Run: headless pygame with SDL's dummy video driver; simulated clock (each Clock.tick advances the game by its frame time, no real sleeping); random seed 0; keys injected as events and as key.get_pressed() state; mouse plan: one left click at the window centre at the start of phase 2, then a move to the lower-right quarter at the start of phase 3; restart key SPACE tapped at the start of phases 3 and 4.
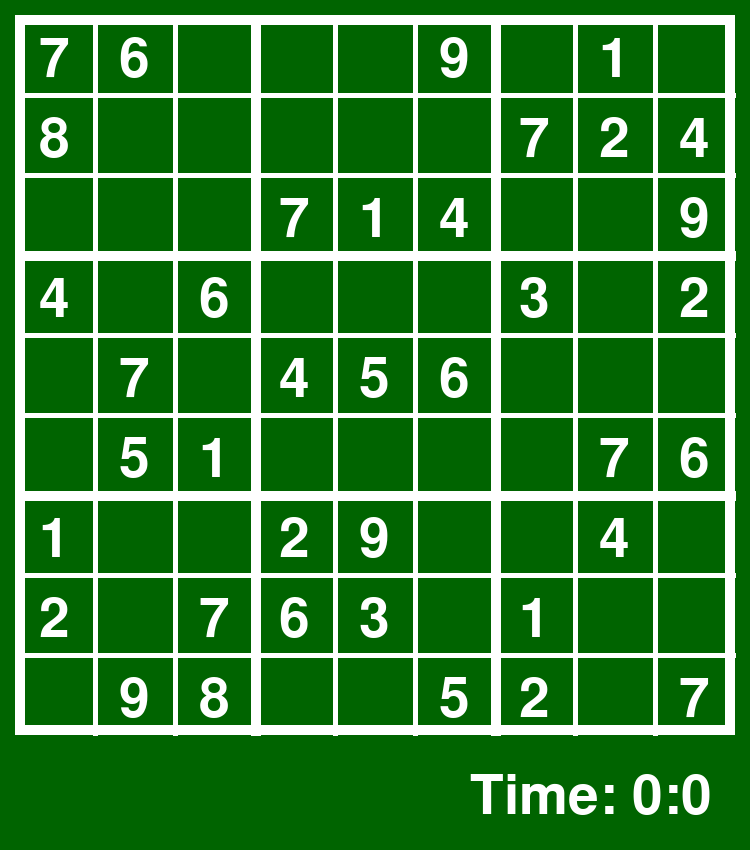
Frame 1 of 2 · flips 1–60 · no input
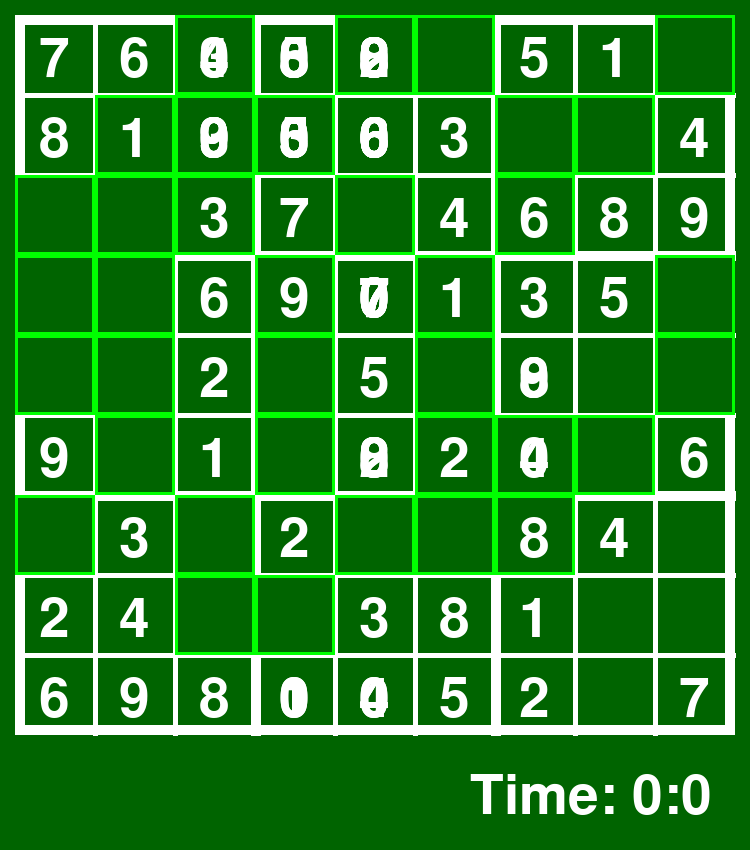
Frame 2 of 2 · flips 61–180 · clicked the window centre · tapped SPACE, RETURN · held RIGHT (→), D

The pygame program that drew these frames:

import pygame
import sys
import time
from threading import Thread

pygame.font.init()

# Colors
GREEN = (0,100,0)


class Board:
    grid = [
        [7, 8, 0, 4, 0, 0, 1, 2, 0],
        [6, 0, 0, 0, 7, 5, 0, 0, 9],
        [0, 0, 0, 6, 0, 1, 0, 7, 8],
        [0, 0, 7, 0, 4, 0, 2, 6, 0],
        [0, 0, 1, 0, 5, 0, 9, 3, 0],
        [9, 0, 4, 0, 6, 0, 0, 0, 5],
        [0, 7, 0, 3, 0, 0, 0, 1, 2],
        [1, 2, 0, 0, 0, 7, 4, 0, 0],
        [0, 4, 9, 2, 0, 6, 0, 0, 7]
    ]

    def __init__(self, screen):
        self.rows = 9
        self.cols = 9
        self.screen = screen
        self.cells = [[Cell(self.grid[i][j], i, j) for j in range(9)] for i in range(9)]
        self.selected = None
        self.model = None
        self.update_model()
    
    def update_model(self):
        self.model = [[self.cells[i][j].value for j in range(self.cols)] for i in range(self.rows)]


    def gameover(self):
        for i in range(self.rows):
            for j in range(self.cols):
                if self.cells[i][j].value == 0:
                    return False
        return True

    
    def draw(self):
        pygame.draw.rect(self.screen, pygame.Color('white'), pygame.Rect(15, 15, 720, 720), 10)

        i = 1
        while (i * 80) < 720:
            line_width = 5 if i % 3 > 0 else 10
            pygame.draw.line(self.screen, pygame.Color('white'), pygame.Vector2((i * 80 + 15), 15), pygame.Vector2((i * 80 + 15), 735), line_width)
            pygame.draw.line(self.screen, pygame.Color('white'), pygame.Vector2(15, (i * 80 + 15)), pygame.Vector2(735, (i * 80 + 15)), line_width)
            i += 1

        for i in range(self.rows):
            for j in range(self.cols):
                self.cells[i][j].draw(self.screen)
    

    def sketch(self, val):
        row, col = self.selected
        self.cells[row][col].temp_value = val
    

    def select(self, row, col):
        # Clears selection
        try:
            for i in range(self.rows):
                for j in range(self.cols):
                    self.cells[i][j].selected = False

            self.cells[row][col].selected = True
            self.selected = (row, col)
        except IndexError:
            pass
    
    
    def clear(self):
        row, col = self.selected
        if self.cells[row][col].value == 0:
            self.cells[row][col].temp_value = 0


    def insert(self, val):
        row, col = self.selected
        if self.cells[row][col].value == 0:
            self.cells[row][col].value = val
            self.update_model()

            if self.validate(val, (row,col)) and self.solve():
                return True
            else:
                self.cells[row][col].value = 0
                self.cells[row][col].temp_value = 0
                self.update_model()
                return False

    
    def validate(self, num, pos):
        # Check row
        for y in range(len(self.model[0])):
            if self.model[pos[0]][y] == num and pos[1] != y:
                return False

        # Check column
        for x in range(len(self.model)):
            if self.model[x][pos[1]] == num and pos[0] != x:
                return False

        # Check box
        box_x = pos[1] // 3
        box_y = pos[0] // 3

        for x in range(box_y*3, box_y*3 + 3):
            for y in range(box_x*3, box_x*3 + 3):
                if self.model[x][y] == num and (x,y) != pos:
                    return False
        
        return True


    def locate_empty(self, board):
        for x in range(len(board)):
            for y in range(len(board[0])):
                if board[x][y] == 0:
                    return (x, y)
        
        return None


    def solve(self):
        find = self.locate_empty(self.model)
        if not find:
            return True
        else:
            row, col = find

        for i in range(1,10):
            if self.validate(i, (row,col)):
                self.model[row][col] = i

                if self.solve():
                    return True

                self.model[row][col] = 0
        
        return False
    
    def solve_visualization(self):
        find = self.locate_empty(self.model)
        if not find:
            return True
        else:
            row, col = find

        for i in range(1,10):
            if self.validate(i, (row,col)):
                self.model[row][col] = i
                self.cells[row][col].value = i
                t = Thread(target=self.cells[row][col].visualize(self.screen, True))
                t.daemon = True
                t.start()
                #self.cells[row][col].visualize(self.screen, True)
                self.update_model()
                pygame.display.update()
                pygame.time.delay(50)
                if self.solve_visualization():
                    return True

                self.model[row][col] = 0
                self.cells[row][col].value = 0
                self.update_model()
                self.cells[row][col].visualize(self.screen, False)
                pygame.display.update()
                pygame.time.delay(50)
        
        return False

class Cell:
    def __init__(self, value, row, col):
        self.temp_value = 0
        self.value = value
        self.row = row
        self.col = col
        self.selected = False

    
    def draw(self, screen):
        offset = 35
        font = pygame.font.SysFont(None, 80)
        if self.temp_value != 0 and self.value == 0:
            num_text = font.render(str(self.temp_value), True, pygame.Color('white'))
            screen.blit(num_text, pygame.Vector2((self.row * 80) + offset + 4, (self.col * 80) + offset - 2))

        elif self.value != 0:
            num_text = font.render(str(self.value), True, pygame.Color('white'))
            screen.blit(num_text, pygame.Vector2((self.row * 80) + offset + 4, (self.col * 80) + offset - 2))
        
        if self.selected:
            pygame.draw.rect(screen, pygame.Color('yellow'), pygame.Rect(15 + self.row * 80, 15 + self.col * 80, 80, 80), 10)
    

    def visualize(self, screen, bool):
        fnt = pygame.font.SysFont(None, 80)
        offset = 35

        gap = 720 / 9
        x = self.col * gap
        y = self.row * gap

        pygame.draw.rect(screen, GREEN, (x + 15, y + 15, gap, gap), 0)
        
        text = fnt.render(str(self.value), 1, (255, 255, 255))
        screen.blit(text, pygame.Vector2((self.row * gap) + offset + 4, (self.col * gap) + offset - 2))
        if bool:
            pygame.draw.rect(screen, (0, 255, 0), (x + 15, y + 15, gap, gap), 3)
        else:
            pygame.draw.rect(screen, (255, 0, 0), (x + 15, y + 15, gap, gap), 3)



def format_time(secs):
    sec = secs%60
    minute = secs//60
    hour = minute//60

    timer = f'{str(minute)}:{str(sec)}'
    return timer

def redraw_window(screen, board, time, strikes):
    screen.fill(GREEN)
    fnt = pygame.font.SysFont(None, 80)
    
    # Draw time
    text = fnt.render("Time: " + format_time(time), True, pygame.Color('white'))
    screen.blit(text, pygame.Vector2(470,770))

    # Draw Strikes
    text = fnt.render("X " * strikes, True, (255, 0, 0))
    screen.blit(text, pygame.Vector2(35,770))

    # Draw grid and board
    board.draw()

def main():
    SCREEN_SIZE = 750, 850
    screen = pygame.display.set_mode(SCREEN_SIZE)
    pygame.display.set_caption('Sudoku')
    board = Board(screen)
    key = ''
    start = time.time()
    strikes = 0

    while 1:
        timer = round(time.time() - start)

        for event in pygame.event.get():
            if event.type == pygame.QUIT: sys.exit()
            if event.type == pygame.MOUSEBUTTONDOWN:
                clicked_row = event.pos[0] // 80
                clicked_col = event.pos[1] // 80

                board.select(clicked_row, clicked_col)
            
            if event.type == pygame.KEYDOWN:
                if event.key == pygame.K_1:
                    key = 1
                if event.key == pygame.K_2:
                    key = 2
                if event.key == pygame.K_3:
                    key = 3
                if event.key == pygame.K_4:
                    key = 4
                if event.key == pygame.K_5:
                    key = 5
                if event.key == pygame.K_6:
                    key = 6
                if event.key == pygame.K_7:
                    key = 7
                if event.key == pygame.K_8:
                    key = 8
                if event.key == pygame.K_9:
                    key = 9
                if event.key == pygame.K_KP1:
                    key = 1
                if event.key == pygame.K_KP2:
                    key = 2
                if event.key == pygame.K_KP3:
                    key = 3
                if event.key == pygame.K_KP4:
                    key = 4
                if event.key == pygame.K_KP5:
                    key = 5
                if event.key == pygame.K_KP6:
                    key = 6
                if event.key == pygame.K_KP7:
                    key = 7
                if event.key == pygame.K_KP8:
                    key = 8
                if event.key == pygame.K_KP9:
                    key = 9
                if event.key == pygame.K_DELETE:
                    board.clear()
                    key = None
                
                if event.key == pygame.K_RETURN:
                    i, j = board.selected
                    if board.cells[i][j].temp_value != 0:
                        if board.insert(board.cells[i][j].temp_value):
                            print("Success")
                        else:
                            print("Wrong")
                            strikes += 1
                        key = None

                        if board.gameover():
                            print("Game over")

                if board.selected and key != None:
                    board.sketch(key)
                
                if event.key == pygame.K_SPACE:
                    board.solve_visualization()

        t = Thread(target=redraw_window(screen, board, timer, strikes))
        t.daemon = True
        t.start()
        pygame.display.update()



main()
pygame.quit()
